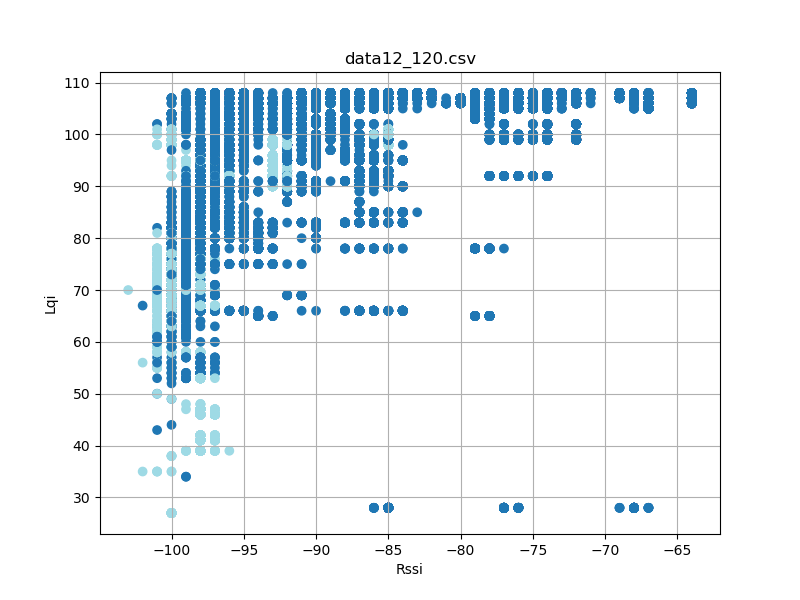

Source data for this figure (header and first rows):
timestamp, rssi, lqi, device_id
'2023-08-26 12:23:17058', -92, 107, 3
'2023-08-26 12:23:17059', -97, 92, 3
'2023-08-26 12:23:17059', -96, 97, 3
'2023-08-26 12:23:17150', -91, 107, 3
'2023-08-26 12:23:17151', -97, 97, 3
'2023-08-26 12:23:17151', -98, 92, 3
'2023-08-26 12:23:17244', -92, 107, 3
'2023-08-26 12:23:17245', -96, 97, 3
'2023-08-26 12:23:17245', -97, 92, 3
'2023-08-26 12:23:17338', -91, 107, 3
'2023-08-26 12:23:17339', -96, 97, 3
'2023-08-26 12:23:17339', -98, 92, 3
'2023-08-26 12:23:17431', -96, 97, 3
'2023-08-26 12:23:17432', -98, 92, 3
'2023-08-26 12:23:17433', -91, 107, 3
'2023-08-26 12:23:17526', -96, 97, 3
'2023-08-26 12:23:17526', -98, 92, 3
'2023-08-26 12:23:17527', -92, 107, 3
'2023-08-26 12:23:17619', -92, 107, 3
'2023-08-26 12:23:17620', -96, 97, 3
'2023-08-26 12:23:17620', -98, 92, 3
'2023-08-26 12:23:17713', -91, 107, 3
'2023-08-26 12:23:17714', -96, 97, 3
'2023-08-26 12:23:17714', -97, 92, 3
'2023-08-26 12:23:17807', -98, 92, 3
'2023-08-26 12:23:17807', -96, 97, 3
'2023-08-26 12:23:17807', -91, 107, 3
'2023-08-26 12:23:17901', -96, 97, 3
'2023-08-26 12:23:17901', -97, 92, 3
'2023-08-26 12:23:17902', -91, 107, 3
'2023-08-26 12:23:17995', -97, 97, 3
'2023-08-26 12:23:17995', -98, 92, 3
'2023-08-26 12:23:17996', -91, 107, 3
'2023-08-26 12:23:18088', -92, 107, 3
'2023-08-26 12:23:18089', -97, 97, 3
'2023-08-26 12:23:18089', -98, 92, 3
'2023-08-26 12:23:18182', -91, 107, 3
'2023-08-26 12:23:18183', -96, 97, 3
'2023-08-26 12:23:18183', -98, 92, 3
'2023-08-26 12:23:18275', -96, 97, 3
'2023-08-26 12:23:18276', -97, 92, 3
'2023-08-26 12:23:18276', -91, 107, 3
'2023-08-26 12:23:18370', -97, 97, 3
'2023-08-26 12:23:18370', -98, 92, 3
'2023-08-26 12:23:18370', -91, 107, 3
'2023-08-26 12:23:18463', -91, 107, 3
'2023-08-26 12:23:18464', -98, 92, 3
'2023-08-26 12:23:18464', -96, 97, 3
'2023-08-26 12:23:18557', -91, 107, 3
'2023-08-26 12:23:18558', -98, 92, 3
'2023-08-26 12:23:18558', -96, 97, 3
'2023-08-26 12:23:18744', -98, 92, 3
'2023-08-26 12:23:18745', -96, 97, 3
'2023-08-26 12:23:18745', -92, 107, 3
'2023-08-26 12:23:18934', -98, 92, 3
'2023-08-26 12:23:18934', -96, 97, 3
'2023-08-26 12:23:18934', -91, 107, 3
'2023-08-26 12:23:19026', -98, 92, 3
'2023-08-26 12:23:19026', -96, 97, 3
'2023-08-26 12:23:19027', -91, 107, 3
... 76,801 more rows
